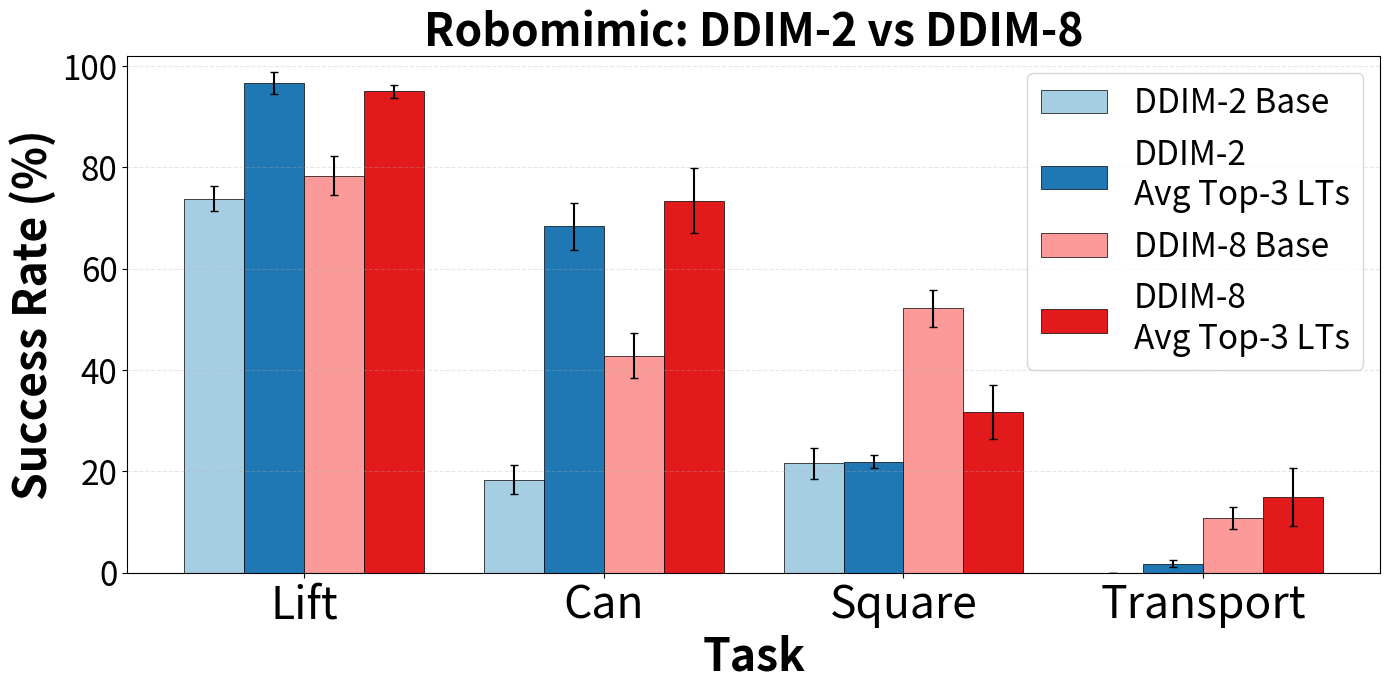

The matplotlib source for this figure: (Note: this script raises an exception after producing the figure.)
import matplotlib.pyplot as plt
import numpy as np

# ============== ROBOMIMIC PLOT ==============
tasks = ["lift", "can", "square", "transport"]

# DDIM-2 results
ddim2_base = [73.8, 18.4, 21.6, 0.0]
ddim2_base_std = [2.48, 2.87, 3.07, 0.0]
ddim2_lt = [96.7, 68.4, 21.9, 1.8]
ddim2_lt_std = [2.14, 4.66, 1.30, 0.72]

# DDIM-8 results
ddim8_base = [78.4, 42.8, 52.2, 10.8]
ddim8_base_std = [3.93, 4.45, 3.66, 2.23]
ddim8_lt = [95.0, 73.4, 31.7, 14.9]
ddim8_lt_std = [1.20, 6.41, 5.33, 5.69]

fig, ax = plt.subplots(figsize=(14, 7))

x = np.arange(len(tasks)) * 1.5
width = 0.30

colors = {
    "ddim2_base": "#a6cee3",
    "ddim2_lt": "#1f78b4",
    "ddim8_base": "#fb9a99",
    "ddim8_lt": "#e31a1c",
}

ax.bar(
    x - 1.5 * width,
    ddim2_base,
    width,
    yerr=ddim2_base_std,
    capsize=3,
    label="DDIM-2 Base",
    color=colors["ddim2_base"],
    edgecolor="black",
    linewidth=0.5,
)
ax.bar(
    x - 0.5 * width,
    ddim2_lt,
    width,
    yerr=ddim2_lt_std,
    capsize=3,
    label="DDIM-2\nAvg Top-3 LTs",
    color=colors["ddim2_lt"],
    edgecolor="black",
    linewidth=0.5,
)
ax.bar(
    x + 0.5 * width,
    ddim8_base,
    width,
    yerr=ddim8_base_std,
    capsize=3,
    label="DDIM-8 Base",
    color=colors["ddim8_base"],
    edgecolor="black",
    linewidth=0.5,
)
ax.bar(
    x + 1.5 * width,
    ddim8_lt,
    width,
    yerr=ddim8_lt_std,
    capsize=3,
    label="DDIM-8\nAvg Top-3 LTs",
    color=colors["ddim8_lt"],
    edgecolor="black",
    linewidth=0.5,
)

ax.set_ylabel("Success Rate (%)", fontsize=32, fontweight="bold")
ax.set_xlabel("Task", fontsize=32, fontweight="bold")
ax.set_title("Robomimic: DDIM-2 vs DDIM-8", fontsize=32, fontweight="bold")
ax.set_xticks(x)
ax.set_xticklabels([t.title() for t in tasks], fontsize=32)
ax.tick_params(axis="y", labelsize=24)
ax.set_ylim(0, 102)
ax.grid(axis="y", linestyle="--", alpha=0.3)

# Legend at the top in 2x2 layout
ax.legend(loc="upper right", fontsize=24, frameon=True)

plt.tight_layout()
plt.savefig(
    "/home/local/ASURITE/opatil3/src/lottery_tickets/scripts/plots/ddim2_vs_ddim8.png",
    dpi=300,
    bbox_inches="tight",
)
plt.savefig(
    "/home/local/ASURITE/opatil3/src/lottery_tickets/scripts/plots/ddim2_vs_ddim8.pdf",
    bbox_inches="tight",
)
plt.close()

print("Saved Robomimic plot")

# ============== DEXMIMICGEN PLOT ==============
tasks = [
    "drawer_cleanup",
    "lift_tray",
    "threading",
    "box_cleanup",
    "three_piece_assembly",
]
tasks_display = [
    "Drawer\nCleanup",
    "Lift\nTray",
    "Threading",
    "Box\nCleanup",
    "Three Piece\nAssembly",
]

# DDIM-2 results
ddim2_base = [44.2, 41.6, 27.8, 47.0, 39.6]
ddim2_base_std = [5.53, 3.72, 2.23, 4.94, 2.24]
ddim2_lt = [70.7, 51.6, 39.2, 82.3, 58.9]
ddim2_lt_std = [5.16, 2.91, 6.68, 3.21, 8.83]

# DDIM-8 results
ddim8_base = [82.2, 71.0, 62.0, 87.6, 68.4]
ddim8_base_std = [4.49, 3.63, 4.20, 2.42, 3.38]
ddim8_lt = [83.7, 78.7, 60.4, 97.5, 71.7]
ddim8_lt_std = [3.95, 3.10, 2.03, 0.64, 4.00]

fig, ax = plt.subplots(figsize=(16, 7))

x = np.arange(len(tasks)) * 1.5
width = 0.30

ax.bar(
    x - 1.5 * width,
    ddim2_base,
    width,
    yerr=ddim2_base_std,
    capsize=3,
    label="DDIM-2 Base",
    color=colors["ddim2_base"],
    edgecolor="black",
    linewidth=0.5,
)
ax.bar(
    x - 0.5 * width,
    ddim2_lt,
    width,
    yerr=ddim2_lt_std,
    capsize=3,
    label="DDIM-2\nAvg Top-3 LTs",
    color=colors["ddim2_lt"],
    edgecolor="black",
    linewidth=0.5,
)
ax.bar(
    x + 0.5 * width,
    ddim8_base,
    width,
    yerr=ddim8_base_std,
    capsize=3,
    label="DDIM-8 Base",
    color=colors["ddim8_base"],
    edgecolor="black",
    linewidth=0.5,
)
ax.bar(
    x + 1.5 * width,
    ddim8_lt,
    width,
    yerr=ddim8_lt_std,
    capsize=3,
    label="DDIM-8\nAvg Top-3 LTs",
    color=colors["ddim8_lt"],
    edgecolor="black",
    linewidth=0.5,
)

ax.set_ylabel("Success Rate (%)", fontsize=32, fontweight="bold")
ax.set_xlabel("Task", fontsize=32, fontweight="bold")
ax.set_title("DexMimicGen: DDIM-2 vs DDIM-8", fontsize=32, fontweight="bold")
ax.set_xticks(x)
ax.set_xticklabels(tasks_display, fontsize=32)
ax.tick_params(axis="y", labelsize=24)
ax.set_ylim(0, 102)
ax.grid(axis="y", linestyle="--", alpha=0.3)

# Legend at the top in 2x2 layout
# ax.legend(loc="center left", bbox_to_anchor=(1.02, 0.5), fontsize=18, frameon=True)

plt.tight_layout()
plt.savefig(
    "/home/local/ASURITE/opatil3/src/lottery_tickets/scripts/plots/ddim2_vs_ddim8_dexmimicgen.png",
    dpi=300,
    bbox_inches="tight",
)
plt.savefig(
    "/home/local/ASURITE/opatil3/src/lottery_tickets/scripts/plots/ddim2_vs_ddim8_dexmimicgen.pdf",
    bbox_inches="tight",
)
plt.close()

print("Saved DexMimicGen plot")
